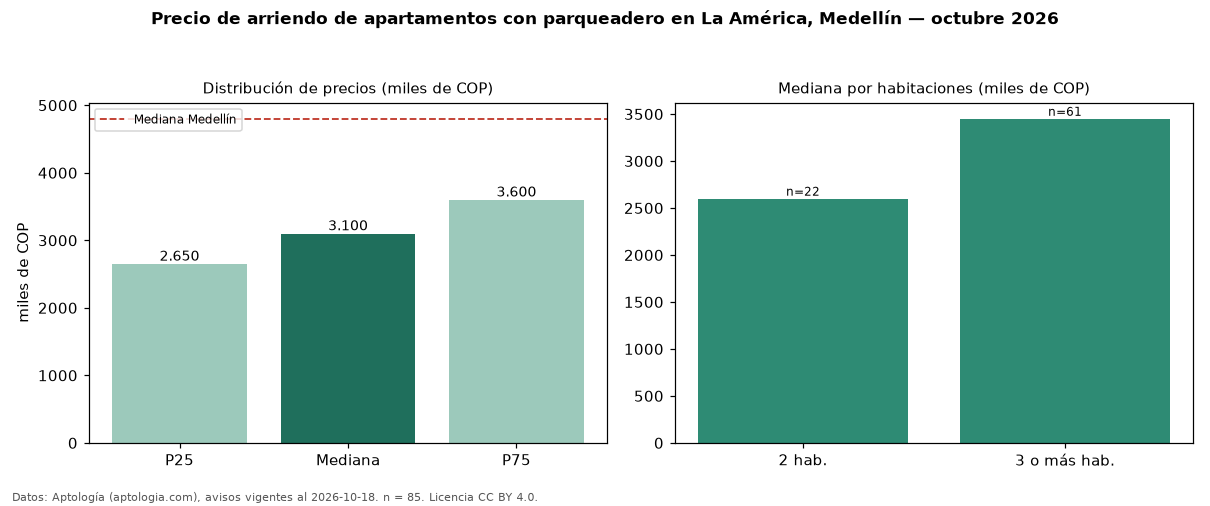

Data behind this chart, as committed beside it:
seccion, metrica, valor, moneda, n
filtro, parq1, con parqueadero, , 85
precio, p25, 2650000, COP, 85
precio, mediana, 3100000, COP, 85
precio, p75, 3600000, COP, 85
precio, minimo, 1800000, COP, 85
precio, maximo, 7500000, COP, 85
m2, mediana_precio_m2, 39286, COP, 85
m2, area_mediana_m2, 82.0, m2, 85
banos, mediana_banos, 2.0, , 
parqueadero, pct_con_parqueadero, 100.0, %, 85
estrato, estrato_mas_frecuente, 4, , 85
habitaciones, 2, 2600000, COP, 22
habitaciones, 3+, 3450000, COP, 61
ciudad, mediana_ciudad_referencia, 4800000, COP, 
ciudad, mediana_m2_ciudad, 49206, COP, 
fuente, fecha_datos, 2026-10-18, , 
fuente, atribucion, https://www.aptologia.com/arriendo/medel…, , 
fuente, licencia, CC BY 4.0, , 
